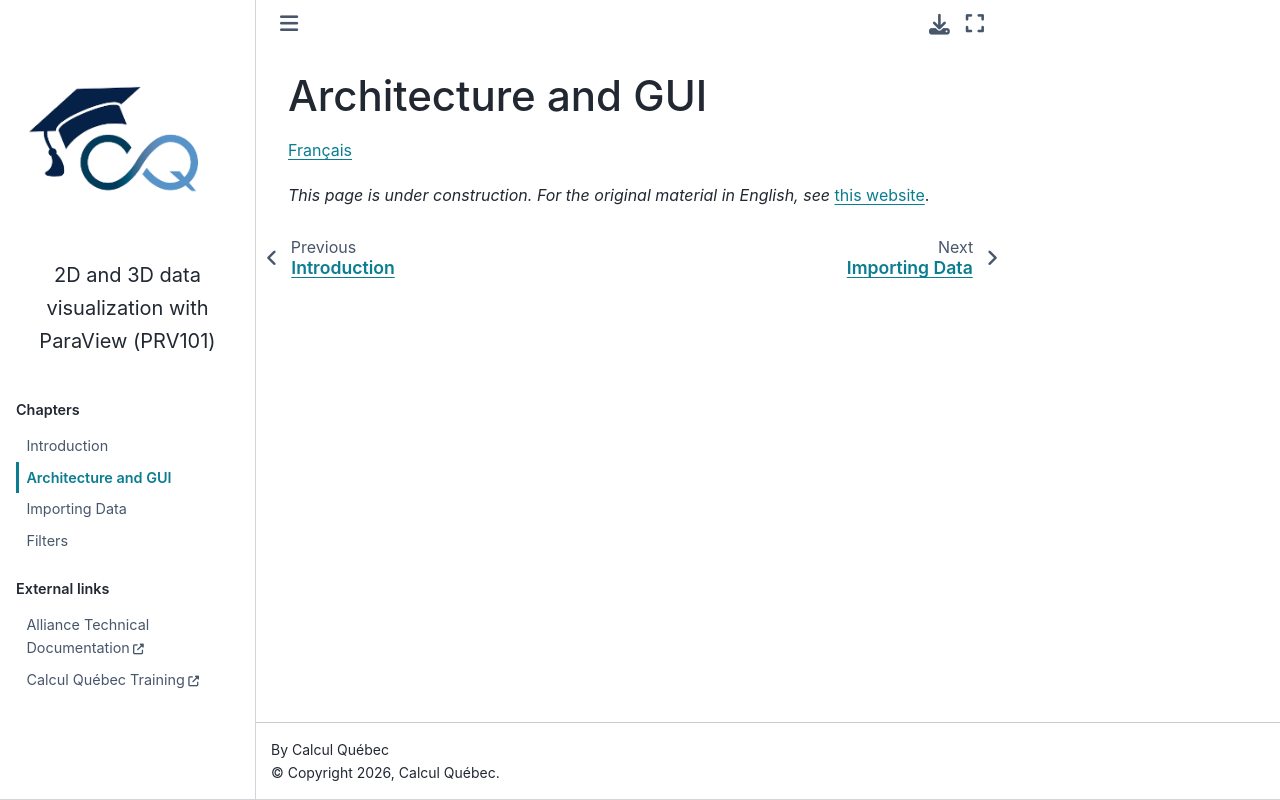

repository: calculquebec/prv101 · page: en/2-architecture.html · generator: sphinx

Architecture and GUI
====================

`Français <../fr/2-architecture.html>`__

*This page is under construction. For the original material in English, see*
`this website <https://folio.vastcloud.org/introParaview.html>`__.
